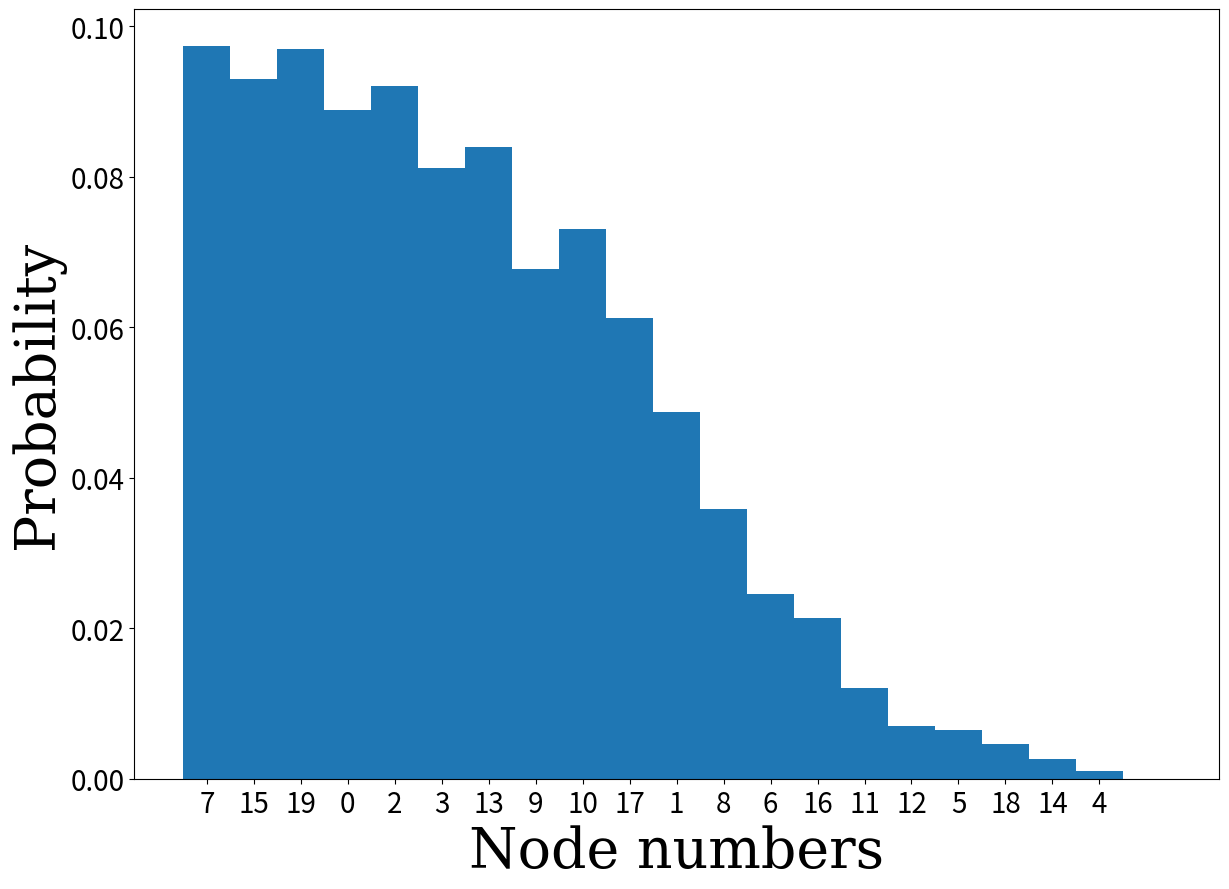

The matplotlib source for this figure: (Note: this script raises an exception after producing the figure.)
import matplotlib.pyplot as plt
# from matplotlib.font_manager import FontProperties
import scipy.stats as ss
import numpy as np
place_num = 20
np.random.seed(100)
popularity_order = np.arange(0,20)
np.random.shuffle(popularity_order)
# popularity_order = list(range(0,place_num))
# x = np.arange(0,place_num)
x = np.arange(0,20)
xU, xL = x + 0.5, x - 0.5
std_dev = 5
prob = ss.norm.cdf(xU, loc = 15, scale = std_dev) - ss.norm.cdf(xL, loc = 15, scale = std_dev)
prob = prob / prob.sum()
prob_res = []
for i in range(0,20):
    prob_res.append(prob[popularity_order[i]])


nums = np.random.choice(x, size = 10000, p = prob_res)

fig, ax = plt.subplots()

dict = {i:prob_res[i] for i in range(20)}
dict_value = list(dict.values())
dict_key = list(dict.keys())

dict_key = sorted(dict_key, key=lambda x: dict[x], reverse=True)
x_label = [7, 15, 19, 0, 2, 3, 13, 9, 10, 17, 1, 8, 6, 16, 11, 12, 5, 18, 14, 4]
hmm = [4,5,11,6,1,10,9,2,0,7,15,19,3,13,17,8,16,12,18,14]
popularity_order = dict_key
prob_res_1 = []
for i in range(0,20):
    prob_res_1.append(prob_res[popularity_order[i]])

plt.figure(figsize=(14,10))
nums = np.random.choice(x, size = 10000, p = prob_res_1)
plt.hist(nums, bins = len(x)+1,range = (-0.5,20.5), density = True)

font = {'family': 'serif',
        'color':  'black',
        'weight': 'ultralight',
        'size': 40,
        }
# plt.rc('text', usetex=True)
# plt.rcParams["font.family"] = ["Modern Roman"]
plt.xticks(range(0,20),labels=x_label)
plt.tick_params(axis='both', which='major', labelsize=20)
plt.xlabel("Node numbers",fontdict=font)
plt.ylabel("Probability",fontdict=font)
# plt.ylabel("Probability")
plt.savefig("./temp/place_num.eps")
plt.savefig('./temp/place_num.png')
plt.show()